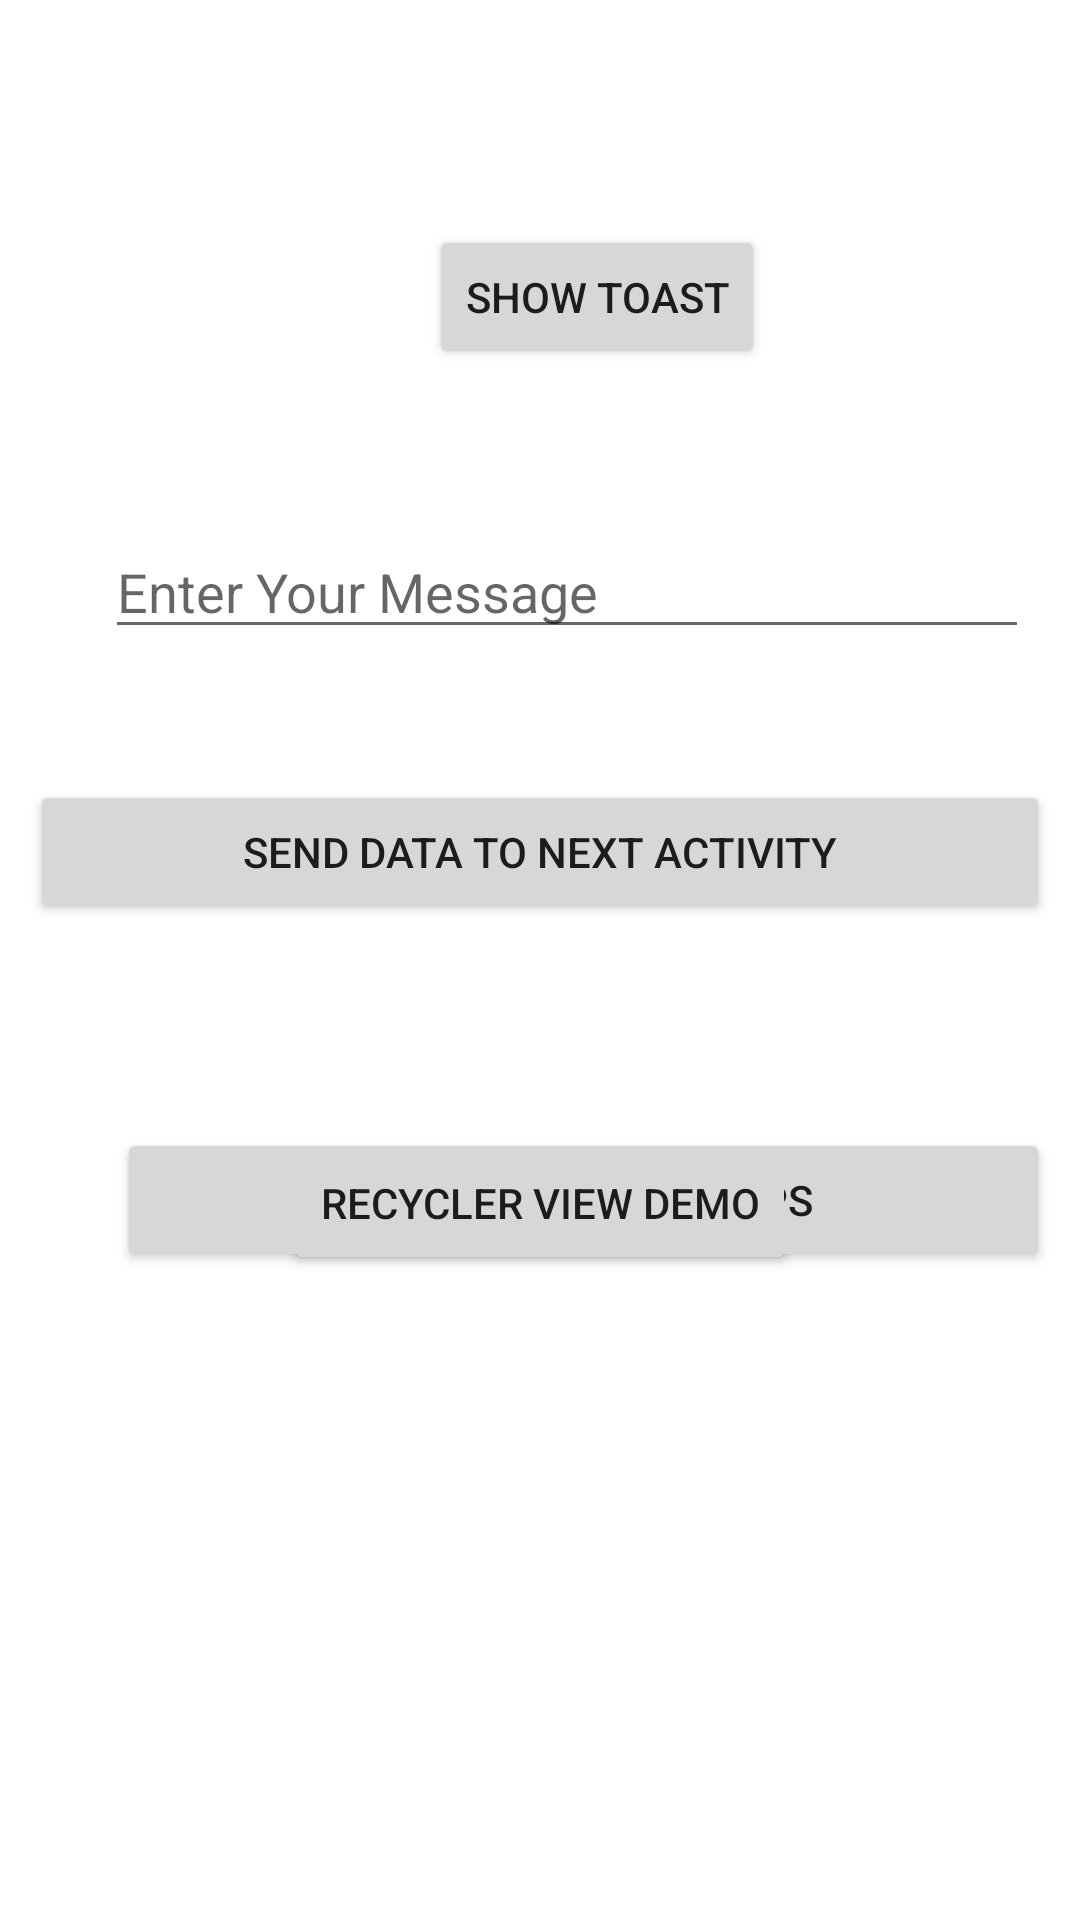

Reconstruct the res/layout file that produces this screen, plus the resources it refers to.
<!-- AndroidManifest.xml: application theme Theme.MessageShareApp -->
<!-- res/layout/activity_main.xml -->
<?xml version="1.0" encoding="utf-8"?>
<RelativeLayout
    xmlns:android="http://schemas.android.com/apk/res/android"
    xmlns:app="http://schemas.android.com/apk/res-auto"
    xmlns:tools="http://schemas.android.com/tools"
    android:layout_width="match_parent"
    android:layout_height="match_parent"
    tools:context=".MainActivity"
    android:padding="10dp">


    <Button
        android:id="@+id/btnShowToast"
        android:layout_width="wrap_content"
        android:layout_height="wrap_content"
        android:layout_alignParentStart="true"
        android:layout_alignParentTop="true"
        android:layout_centerHorizontal="true"
        android:layout_marginStart="133dp"
        android:layout_marginTop="65dp"
        android:text="Show Toast" />

    <EditText
        android:id="@+id/etUserMessage"
        android:layout_width="match_parent"
        android:layout_height="wrap_content"
        android:layout_below="@+id/btnShowToast"
        android:layout_alignParentStart="true"
        android:layout_alignParentTop="true"
        android:layout_alignParentEnd="true"
        android:layout_centerHorizontal="true"
        android:layout_marginStart="25dp"
        android:layout_marginTop="165dp"
        android:layout_marginEnd="7dp"
        android:ems="10"
        android:hint="Enter Your Message" />

    <Button
        android:id="@+id/btnSendMsgToNextActivity"
        android:layout_width="match_parent"
        android:layout_height="wrap_content"
        android:layout_alignParentTop="true"
        android:layout_centerInParent="true"
        android:layout_marginTop="250dp"
        android:text="Send Data to Next Activity" />

    <Button
        android:id="@+id/btnShareToOtherApps"
        android:layout_width="match_parent"
        android:layout_height="wrap_content"
        android:layout_alignParentStart="true"
        android:layout_alignParentTop="true"
        android:layout_centerInParent="true"
        android:layout_marginStart="29dp"
        android:layout_marginTop="366dp"
        android:text="Share to other Apps" />

    <Button
        android:id="@+id/btnRecyclerviewDemo"
        android:layout_width="wrap_content"
        android:layout_height="wrap_content"
        android:layout_alignParentBottom="true"
        android:layout_centerHorizontal="true"
        android:layout_marginBottom="205dp"
        android:text="Recycler View Demo" />
</RelativeLayout>
<!-- resources referenced by this layout -->
<resources>
  <style name="Theme.MessageShareApp" parent="Theme.MaterialComponents.DayNight.DarkActionBar">
          
          <item name="colorPrimary">@color/purple_500</item>
          <item name="colorPrimaryVariant">@color/purple_700</item>
          <item name="colorOnPrimary">@color/white</item>
          
          <item name="colorSecondary">@color/teal_200</item>
          <item name="colorSecondaryVariant">@color/teal_700</item>
          <item name="colorOnSecondary">@color/black</item>
          
          <item name="android:statusBarColor">?attr/colorPrimaryVariant</item>
          
      </style>
  <!-- not gathered from this repository: default colours our renderer supplied (Android Studio template values) -->
  <color name="purple_500">#FF6200EE</color>
  <color name="purple_700">#FF3700B3</color>
  <color name="teal_200">#FF03DAC5</color>
  <color name="teal_700">#FF018786</color>
  <color name="black">#FF000000</color>
  <color name="white">#FFFFFFFF</color>
</resources>
